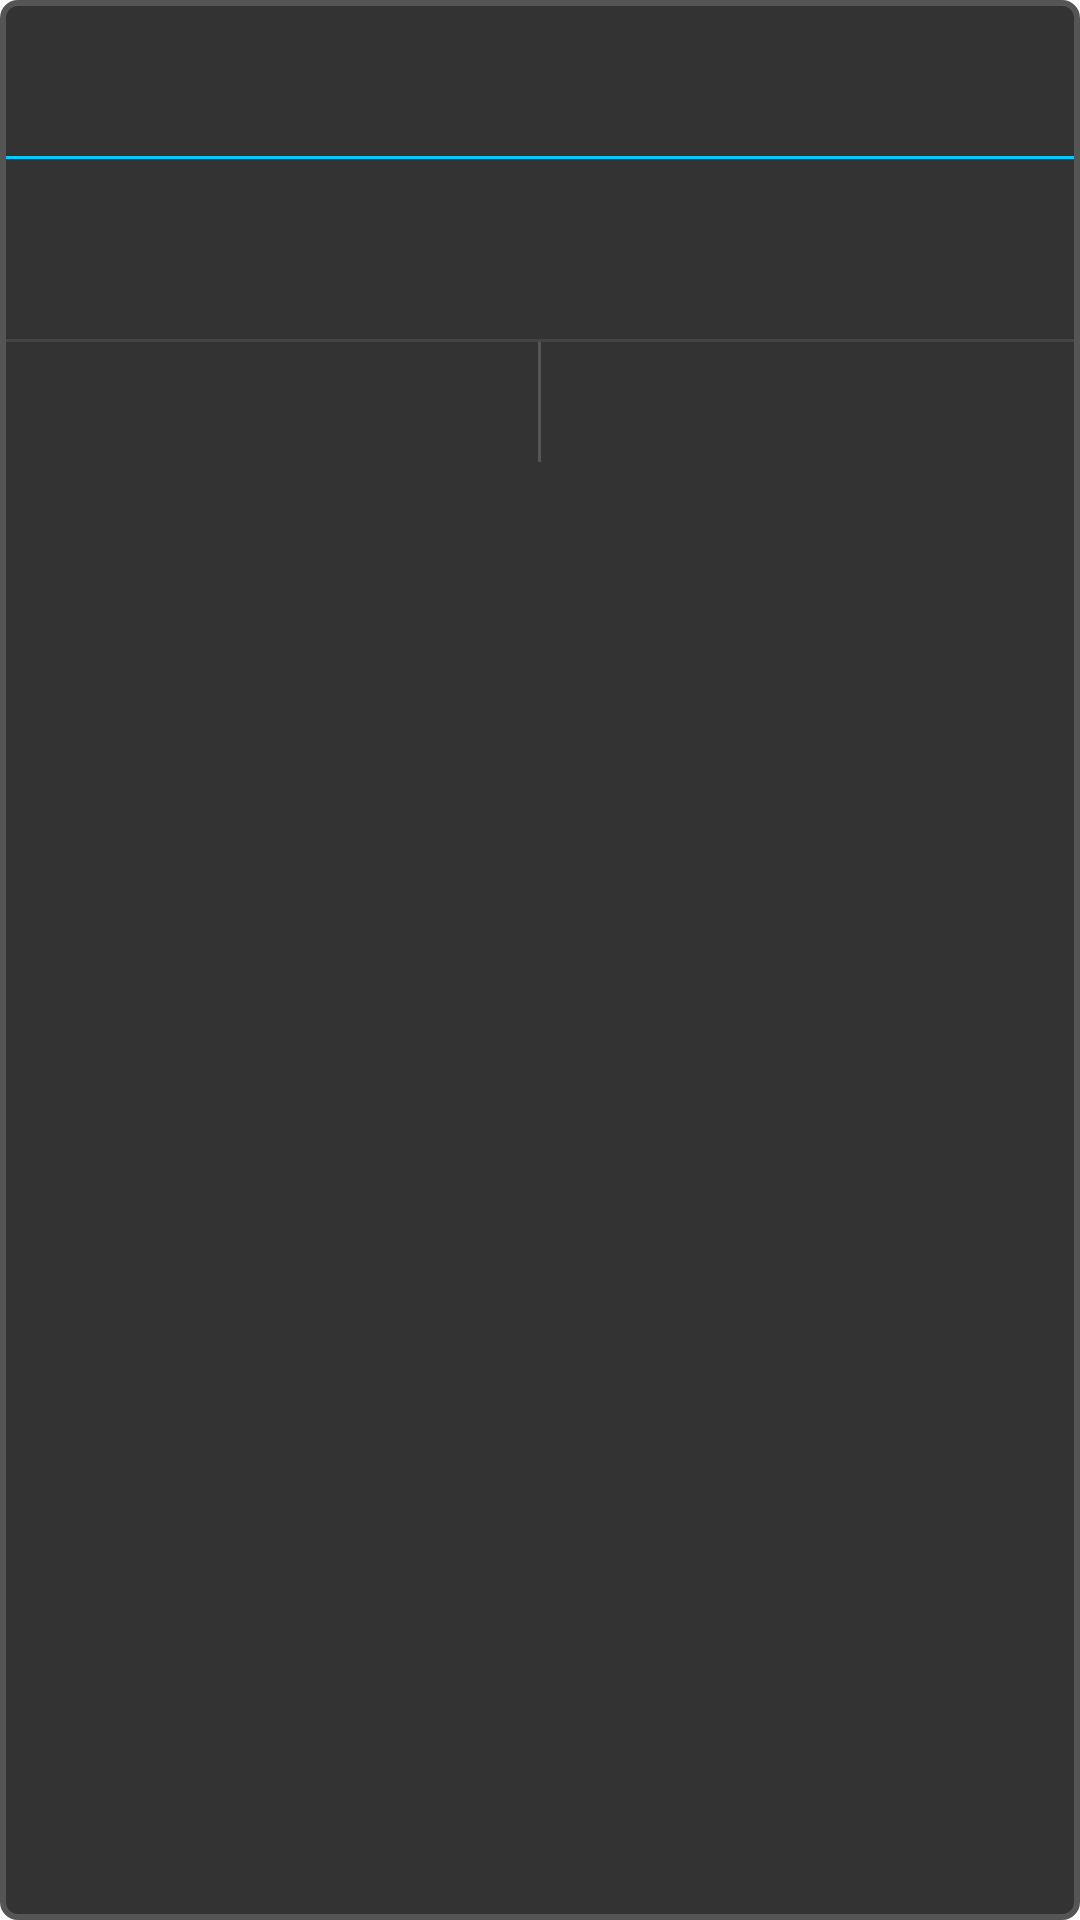

This screen was rendered from an Android layout file. Write that file and the resources it references.
<!-- AndroidManifest.xml: application theme AppTheme -->
<!-- res/layout/basedilog_builder.xml -->
<?xml version="1.0" encoding="utf-8"?>
<LinearLayout xmlns:android="http://schemas.android.com/apk/res/android"
    android:id="@+id/root"
    android:layout_width="fill_parent"
    android:layout_height="wrap_content"
    android:background="@drawable/bg_base_dialog"
    android:orientation="vertical"
    android:padding="2dp" >

    <TextView
        android:id="@+id/title"
        android:layout_width="fill_parent"
        android:layout_height="50dp"
        android:gravity="center_vertical"
        android:paddingLeft="10dp"
        android:paddingRight="10dp"
        android:textColor="#00CCFF"
        android:textSize="14sp"
        android:textStyle="bold"
        />

    

    <View
        android:layout_width="fill_parent"
        android:layout_height="1dp"
        android:background="#00CCFF" />

    

    <LinearLayout
        android:id="@+id/message_layout"
        android:layout_width="fill_parent"
        android:layout_height="wrap_content"
        android:gravity="center"
        android:minHeight="60dp" >

        <TextView
            android:id="@+id/message"
            android:layout_width="fill_parent"
            android:layout_height="wrap_content"
            android:gravity="center_vertical"
            android:paddingBottom="15dp"
            android:paddingLeft="10dp"
            android:paddingTop="15dp"
            android:textColor="#ffffffff"
            android:textSize="14sp" />
    </LinearLayout>

    <View
        android:layout_width="fill_parent"
        android:layout_height="1dp"
        android:background="#444444" />

    

    <LinearLayout
        android:id="@+id/btns_layout"
        android:layout_width="fill_parent"
        android:layout_height="wrap_content"
        android:orientation="horizontal" >

        <Button
            android:id="@+id/left"
            android:layout_width="0dp"
            android:layout_height="40dp"
            android:layout_weight="1"
            android:background="@drawable/btn_dialog_bg"
            android:textColor="#ffffff"
            android:textSize="18sp" />

        <View
            android:layout_width="1dp"
            android:layout_height="40dp"
            android:background="#555555" />

        <Button
            android:id="@+id/right"
            android:layout_width="0dp"
            android:layout_height="40dp"
            android:layout_weight="1"
            android:background="@drawable/btn_dialog_bg"
            android:textColor="#ffffff"
            android:textSize="18sp" />
    </LinearLayout>

</LinearLayout>
<!-- resources referenced by this layout -->
<resources>
  <!-- drawable bg_base_dialog (drawable) -->
  <?xml version="1.0" encoding="utf-8"?>
  <shape xmlns:android="http://schemas.android.com/apk/res/android" >
      <solid android:color="#333"/>
      
      <stroke android:width="2dp" android:color="#555555"/>
      
      <corners android:radius="5dp"/>
  
  </shape>
  <!-- drawable btn_dialog_bg (drawable) -->
  <?xml version="1.0" encoding="utf-8"?>
  <selector xmlns:android="http://schemas.android.com/apk/res/android">
      
      <item android:state_pressed="true"  android:drawable="@drawable/translucent_background"/>
       <item android:drawable="@drawable/dialog_button_normal" />
  </selector>
  <style name="AppTheme" parent="AppBaseTheme">
          <item name="android:windowNoTitle">true</item>
          
          
          
      </style>
  <style name="AppBaseTheme" parent="android:Theme.Light">
          
      </style>
</resources>
